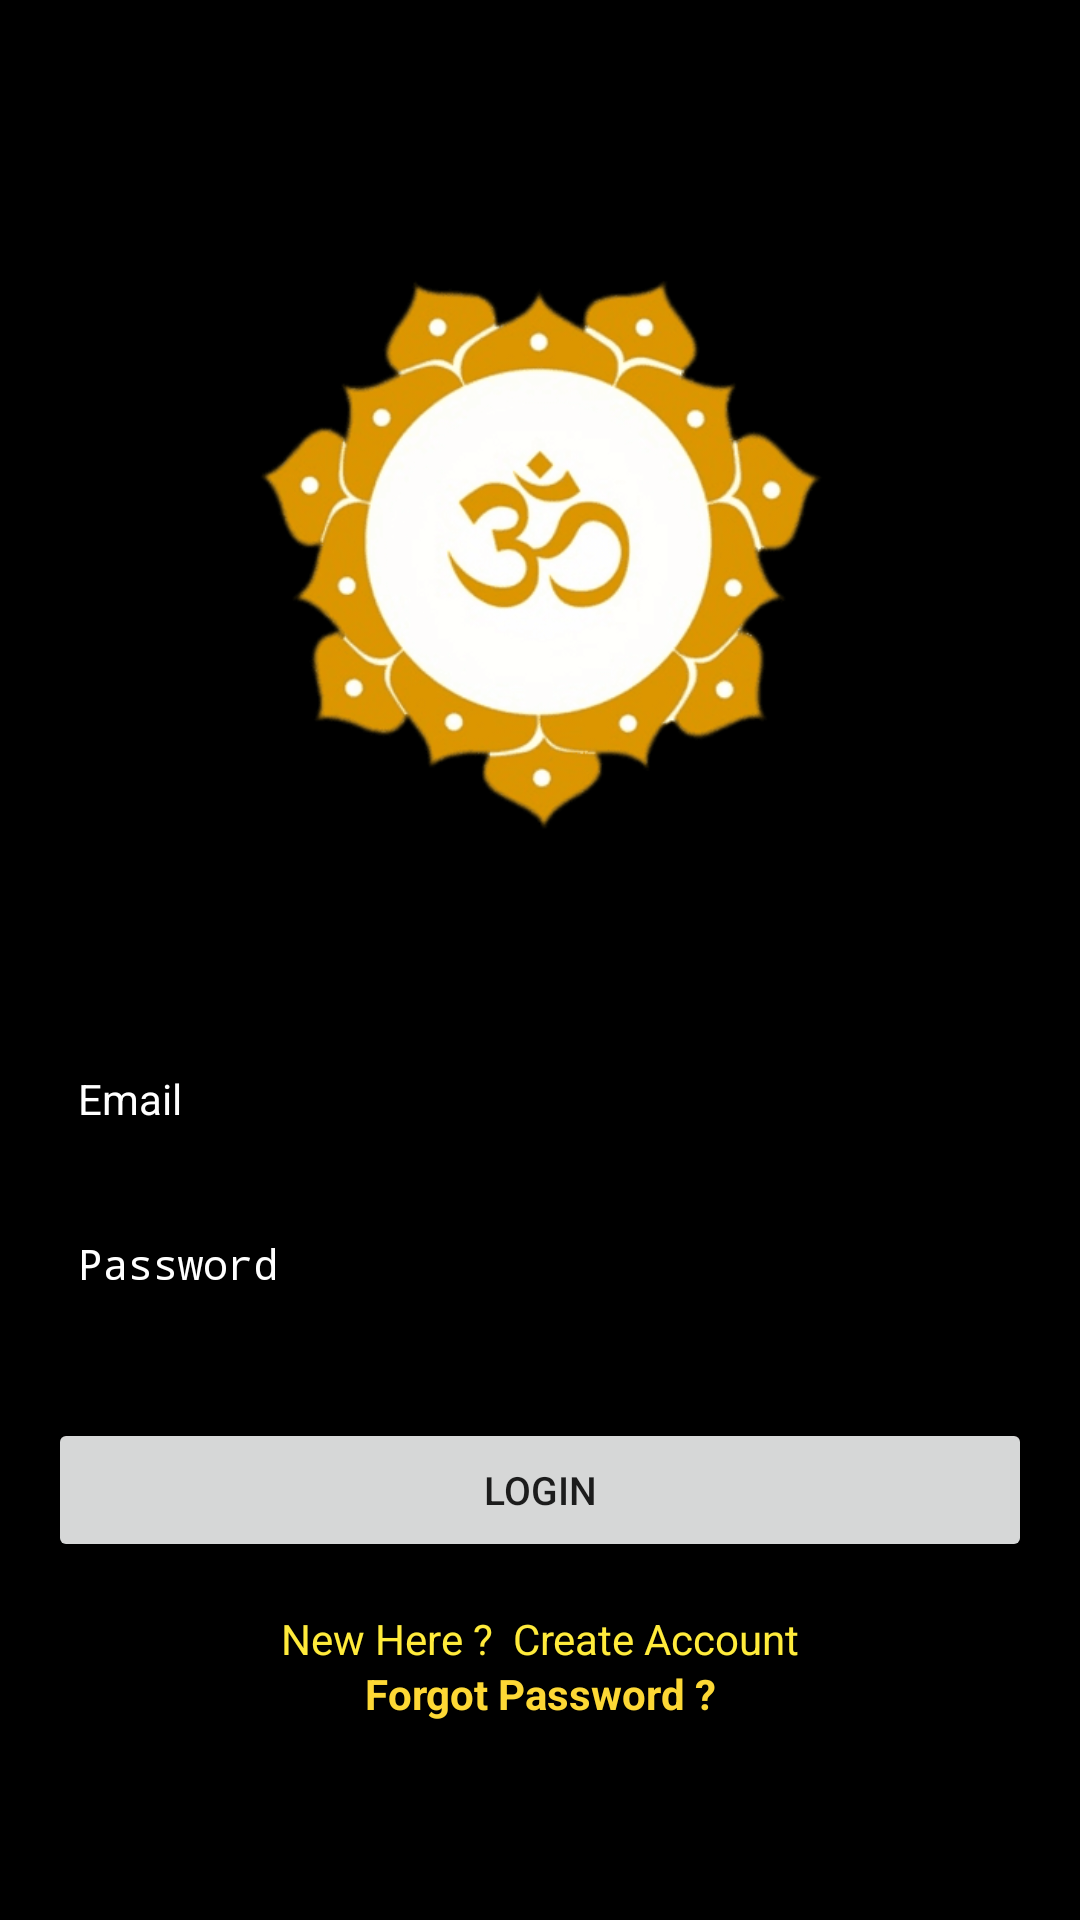

Reconstruct the res/layout file that produces this screen, plus the resources it refers to.
<!-- AndroidManifest.xml: application theme AppTheme -->
<!-- res/layout/activity_sign_in.xml -->
<?xml version="1.0" encoding="utf-8"?>
<androidx.constraintlayout.widget.ConstraintLayout xmlns:android="http://schemas.android.com/apk/res/android"
    xmlns:app="http://schemas.android.com/apk/res-auto"
    xmlns:tools="http://schemas.android.com/tools"
    android:layout_width="match_parent"
    android:layout_height="match_parent"
    android:background="#000000"
    android:id="@+id/constraintLayoutSignIn"
    tools:context="com.example.srrd.SignIn.SignInActivity">

    <ImageView
        android:id="@+id/logoImageView"
        android:layout_width="273dp"
        android:layout_height="204dp"
        android:src="@drawable/om"
        app:layout_constraintBottom_toBottomOf="parent"
        app:layout_constraintEnd_toEndOf="parent"
        app:layout_constraintStart_toStartOf="parent"
        app:layout_constraintTop_toTopOf="parent"
        app:layout_constraintVertical_bias="0.19" />

    <EditText
        android:id="@+id/Email"
        android:layout_width="0dp"
        android:layout_height="wrap_content"
        android:layout_marginStart="16dp"
        android:layout_marginEnd="16dp"
        android:background="@android:color/black"
        android:ems="10"
        android:hint="Email"
        android:inputType="textEmailAddress"
        android:padding="10dp"
        android:textColor="#FFFFFF"
        android:textColorHint="#FFFFFF"
        android:textSize="14sp"
        app:layout_constraintBottom_toBottomOf="parent"
        app:layout_constraintEnd_toEndOf="parent"
        app:layout_constraintStart_toStartOf="parent"
        app:layout_constraintTop_toBottomOf="@+id/logoImageView"
        app:layout_constraintVertical_bias="0.19" />

    <EditText
        android:id="@+id/password"
        android:layout_width="0dp"
        android:layout_height="wrap_content"
        android:layout_marginStart="16dp"
        android:layout_marginTop="16dp"
        android:layout_marginEnd="16dp"
        android:background="@android:color/black"
        android:ems="10"
        android:hint="Password"
        android:inputType="textPassword"
        android:padding="10dp"
        android:textColor="#FFFFFF"
        android:textColorHint="#FFFFFF"
        android:textSize="14sp"
        app:layout_constraintEnd_toEndOf="parent"
        app:layout_constraintStart_toStartOf="parent"
        app:layout_constraintTop_toBottomOf="@+id/Email" />

    <Button
        android:id="@+id/loginBtn"
        android:layout_width="0dp"
        android:layout_height="wrap_content"
        android:layout_marginStart="16dp"
        android:layout_marginTop="32dp"
        android:layout_marginEnd="16dp"
        android:text="Login"
        android:textSize="13sp"
        app:layout_constraintEnd_toEndOf="parent"
        app:layout_constraintStart_toStartOf="parent"
        app:layout_constraintTop_toBottomOf="@+id/password" />

    <TextView
        android:id="@+id/createText"
        android:layout_width="wrap_content"
        android:layout_height="wrap_content"
        android:layout_marginTop="16dp"
        android:text="New Here ?  Create Account"
        android:textColor="#FFEB3B"
        app:layout_constraintEnd_toEndOf="parent"
        app:layout_constraintStart_toStartOf="parent"
        app:layout_constraintTop_toBottomOf="@+id/loginBtn" />

    <ProgressBar
        android:id="@+id/progressBar"
        android:background="#ffffff"
        style="?android:attr/progressBarStyle"
        android:layout_width="wrap_content"
        android:layout_height="wrap_content"
        android:visibility="invisible"
        app:layout_constraintBottom_toBottomOf="parent"
        app:layout_constraintEnd_toEndOf="parent"
        app:layout_constraintStart_toStartOf="parent"
        app:layout_constraintTop_toBottomOf="@+id/createText"
        app:layout_constraintVertical_bias="0.39" />

    <TextView
        android:id="@+id/forgotPassword"
        android:layout_width="wrap_content"
        android:layout_height="wrap_content"
        android:text="Forgot Password ?"
        android:textColor="#FDD835"
        android:textStyle="bold"
        app:layout_constraintBottom_toTopOf="@+id/progressBar"
        app:layout_constraintEnd_toEndOf="parent"
        app:layout_constraintStart_toStartOf="parent"
        app:layout_constraintTop_toBottomOf="@+id/createText"
        app:layout_constraintVertical_bias="0.19999999" />

</androidx.constraintlayout.widget.ConstraintLayout>
<!-- resources referenced by this layout -->
<resources>
  <!-- drawable om: png bitmap (drawable, 35771 bytes) -->
  <style name="AppTheme" parent="Theme.AppCompat.Light.DarkActionBar">
          
          <item name="colorPrimary">@color/colorPrimary</item>
          <item name="colorPrimaryDark">@color/colorPrimaryDark</item>
          <item name="colorAccent">@color/colorAccent</item>
      </style>
  <color name="colorPrimary">#2BCC6F</color>
  <color name="colorPrimaryDark">#F5257A23</color>
  <color name="colorAccent">#FF402D</color>
</resources>
